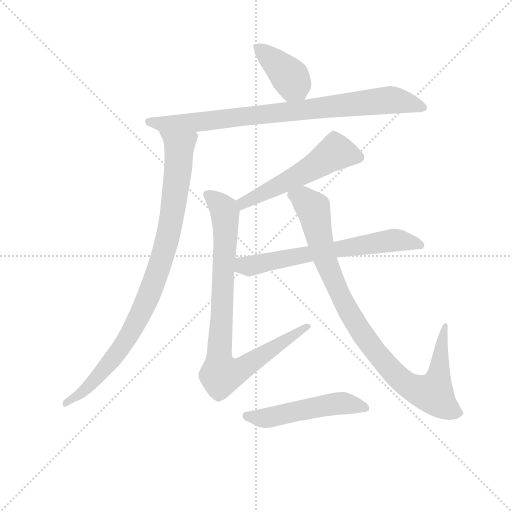
t = 0.00 s
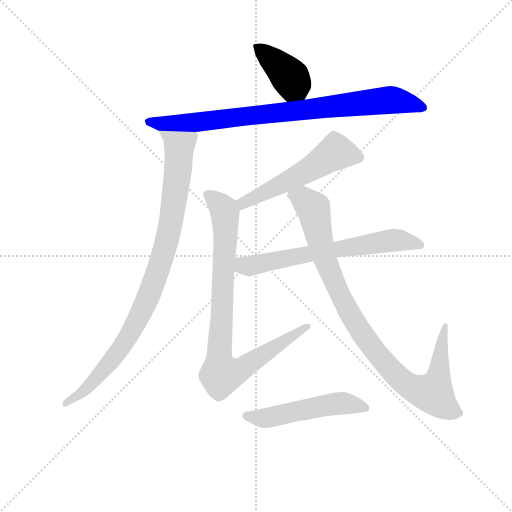
t = 1.41 s
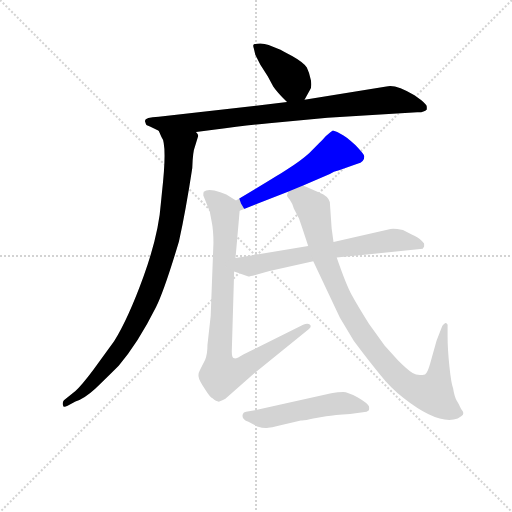
t = 2.82 s
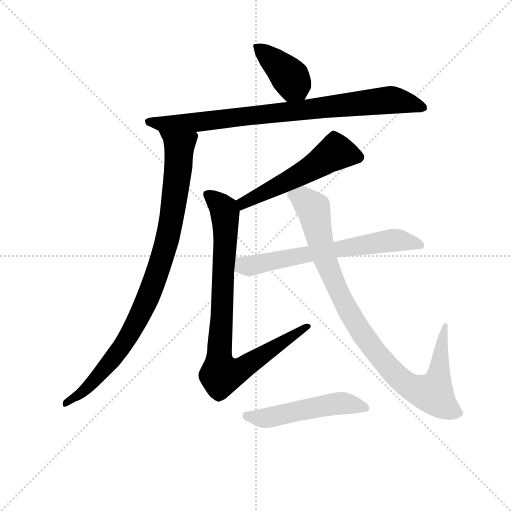
t = 4.23 s
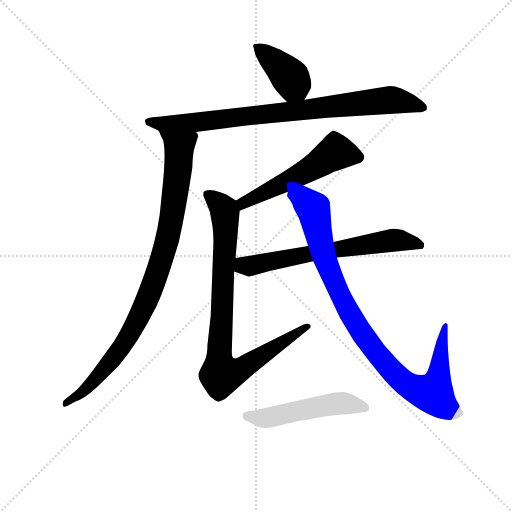
t = 5.64 s
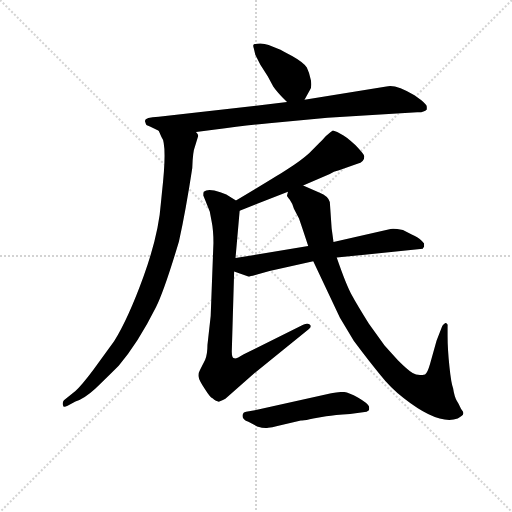
t = 7.06 s

The animated SVG that drew these frames (rendered in a browser with its animation timeline set to each time). Animation: 8 CSS @keyframes rules; one cycle of 7.05 s.

<svg version="1.1" viewBox="0 0 1024 1024" xmlns="http://www.w3.org/2000/svg">
  <g stroke="lightgray" stroke-dasharray="1,1" stroke-width="1" transform="scale(4, 4)">
    <line x1="0" y1="0" x2="256" y2="256"></line>
    <line x1="256" y1="0" x2="0" y2="256"></line>
    <line x1="128" y1="0" x2="128" y2="256"></line>
    <line x1="0" y1="128" x2="256" y2="128"></line>
  </g>
<g transform="scale(0.92, -0.92) translate(60, -900)">
   <style type="text/css">
    @keyframes keyframes0 {
      from {
       stroke: blue;
       stroke-dashoffset: 399;
       stroke-width: 128;
       }
       56% {
       animation-timing-function: step-end;
       stroke: blue;
       stroke-dashoffset: 0;
       stroke-width: 128;
       }
       to {
       stroke: black;
       stroke-width: 1024;
       }
       }
       #make-me-a-hanzi-animation-0 {
         animation: keyframes0 0.574707s both;
         animation-delay: 0.000000s;
         animation-timing-function: linear;
       }
    @keyframes keyframes1 {
      from {
       stroke: blue;
       stroke-dashoffset: 860;
       stroke-width: 128;
       }
       74% {
       animation-timing-function: step-end;
       stroke: blue;
       stroke-dashoffset: 0;
       stroke-width: 128;
       }
       to {
       stroke: black;
       stroke-width: 1024;
       }
       }
       #make-me-a-hanzi-animation-1 {
         animation: keyframes1 0.949870s both;
         animation-delay: 0.574707s;
         animation-timing-function: linear;
       }
    @keyframes keyframes2 {
      from {
       stroke: blue;
       stroke-dashoffset: 937;
       stroke-width: 128;
       }
       75% {
       animation-timing-function: step-end;
       stroke: blue;
       stroke-dashoffset: 0;
       stroke-width: 128;
       }
       to {
       stroke: black;
       stroke-width: 1024;
       }
       }
       #make-me-a-hanzi-animation-2 {
         animation: keyframes2 1.012533s both;
         animation-delay: 1.524577s;
         animation-timing-function: linear;
       }
    @keyframes keyframes3 {
      from {
       stroke: blue;
       stroke-dashoffset: 548;
       stroke-width: 128;
       }
       64% {
       animation-timing-function: step-end;
       stroke: blue;
       stroke-dashoffset: 0;
       stroke-width: 128;
       }
       to {
       stroke: black;
       stroke-width: 1024;
       }
       }
       #make-me-a-hanzi-animation-3 {
         animation: keyframes3 0.695964s both;
         animation-delay: 2.537109s;
         animation-timing-function: linear;
       }
    @keyframes keyframes4 {
      from {
       stroke: blue;
       stroke-dashoffset: 880;
       stroke-width: 128;
       }
       74% {
       animation-timing-function: step-end;
       stroke: blue;
       stroke-dashoffset: 0;
       stroke-width: 128;
       }
       to {
       stroke: black;
       stroke-width: 1024;
       }
       }
       #make-me-a-hanzi-animation-4 {
         animation: keyframes4 0.966146s both;
         animation-delay: 3.233073s;
         animation-timing-function: linear;
       }
    @keyframes keyframes5 {
      from {
       stroke: blue;
       stroke-dashoffset: 657;
       stroke-width: 128;
       }
       68% {
       animation-timing-function: step-end;
       stroke: blue;
       stroke-dashoffset: 0;
       stroke-width: 128;
       }
       to {
       stroke: black;
       stroke-width: 1024;
       }
       }
       #make-me-a-hanzi-animation-5 {
         animation: keyframes5 0.784668s both;
         animation-delay: 4.199219s;
         animation-timing-function: linear;
       }
    @keyframes keyframes6 {
      from {
       stroke: blue;
       stroke-dashoffset: 965;
       stroke-width: 128;
       }
       76% {
       animation-timing-function: step-end;
       stroke: blue;
       stroke-dashoffset: 0;
       stroke-width: 128;
       }
       to {
       stroke: black;
       stroke-width: 1024;
       }
       }
       #make-me-a-hanzi-animation-6 {
         animation: keyframes6 1.035319s both;
         animation-delay: 4.983887s;
         animation-timing-function: linear;
       }
    @keyframes keyframes7 {
      from {
       stroke: blue;
       stroke-dashoffset: 521;
       stroke-width: 128;
       }
       63% {
       animation-timing-function: step-end;
       stroke: blue;
       stroke-dashoffset: 0;
       stroke-width: 128;
       }
       to {
       stroke: black;
       stroke-width: 1024;
       }
       }
       #make-me-a-hanzi-animation-7 {
         animation: keyframes7 0.673991s both;
         animation-delay: 6.019206s;
         animation-timing-function: linear;
       }
</style>
<path d="M 602.0 683.0 L 614.0 705.0 Q 618.0 709.0 616.0 725.0 Q 613.0 741.0 607.0 753.0 Q 600.0 764.0 575.0 778.0 Q 550.0 792.0 547.0 793.0 L 524.0 802.0 Q 510.0 808.0 492.0 804.0 Q 489.0 802.0 492.0 794.0 L 495.0 781.0 L 506.0 759.0 L 522.0 734.0 L 534.0 712.0 Q 541.0 701.0 564.0 678.0 C 585.0 657.0 588.0 657.0 602.0 683.0 Z" fill="lightgray"></path> 
<path d="M 868.0 662.0 L 868.0 668.0 Q 868.0 672.0 856.0 682.0 L 841.0 693.0 Q 799.0 718.0 780.0 712.0 L 602.0 683.0 L 564.0 678.0 L 285.0 646.0 Q 255.0 645.0 255.0 637.0 L 257.0 631.0 Q 257.0 628.0 266.0 625.0 L 285.0 616.0 L 366.0 613.0 L 404.0 618.0 Q 477.0 628.0 525.0 632.0 L 652.0 644.0 L 847.0 656.0 Q 861.0 655.0 868.0 662.0 Z" fill="lightgray"></path> 
<path d="M 285.0 616.0 L 291.0 602.0 Q 304.0 587.0 292.0 481.0 L 290.0 461.0 Q 285.0 390.0 252.0 299.0 Q 219.0 208.0 188.0 158.0 L 143.0 96.0 Q 116.0 60.0 104.0 50.0 L 79.0 30.0 Q 75.0 25.0 77.0 19.0 Q 77.0 13.0 87.0 18.0 L 104.0 27.0 Q 124.0 34.0 147.0 55.0 Q 169.0 76.0 198.0 105.0 Q 240.0 154.0 279.0 232.0 Q 297.0 268.0 329.0 375.0 Q 344.0 443.0 358.0 535.0 Q 359.0 570.0 364.0 582.0 L 371.0 605.0 Q 371.0 608.0 366.0 613.0 C 364.0 643.0 272.0 643.0 285.0 616.0 Z" fill="lightgray"></path> 
<path d="M 599.0 497.0 L 657.0 522.0 Q 665.0 527.0 677.0 530.0 L 717.0 544.0 Q 732.0 548.0 732.0 560.0 Q 732.0 564.0 713.0 584.0 Q 694.0 603.0 679.0 610.0 Q 664.0 617.0 663.0 616.0 Q 661.0 615.0 648.0 604.0 Q 644.0 599.0 633.0 588.0 L 612.0 567.0 Q 593.0 550.0 563.0 531.0 Q 533.0 512.0 453.0 464.0 C 427.0 449.0 433.0 431.0 461.0 442.0 L 566.0 483.0 L 599.0 497.0 Z" fill="lightgray"></path> 
<path d="M 453.0 464.0 L 432.0 477.0 L 419.0 482.0 Q 392.0 491.0 383.0 483.0 Q 382.0 482.0 382.0 475.0 L 396.0 440.0 L 400.0 419.0 Q 404.0 400.0 404.0 372.0 L 398.0 213.0 L 391.0 150.0 Q 391.0 130.0 386.0 118.0 L 375.0 96.0 Q 370.0 87.0 372.0 80.0 Q 373.0 73.0 385.0 55.0 Q 397.0 36.0 402.0 34.0 Q 411.0 26.0 417.0 27.0 Q 418.0 27.0 430.0 33.0 L 497.0 92.0 L 611.0 184.0 Q 618.0 190.0 614.0 194.0 Q 609.0 198.0 599.0 194.0 L 470.0 130.0 Q 454.0 120.0 450.0 121.0 Q 443.0 121.0 444.0 140.0 L 449.0 310.0 L 452.0 339.0 L 461.0 442.0 C 462.0 458.0 462.0 458.0 453.0 464.0 Z" fill="lightgray"></path> 
<path d="M 672.0 340.0 L 859.0 359.0 L 862.0 364.0 L 862.0 370.0 Q 862.0 371.0 856.0 377.0 Q 850.0 383.0 835.0 390.0 L 816.0 400.0 Q 795.0 404.0 789.0 402.0 L 665.0 374.0 L 610.0 365.0 L 452.0 339.0 C 422.0 334.0 421.0 320.0 449.0 310.0 L 480.0 299.0 Q 480.0 298.0 495.0 302.0 L 526.0 311.0 L 621.0 332.0 L 672.0 340.0 Z" fill="lightgray"></path> 
<path d="M 901.0 190.0 L 889.0 159.0 L 875.0 109.0 Q 869.0 88.0 864.0 86.0 Q 848.0 82.0 837.0 89.0 Q 826.0 96.0 805.0 117.0 L 776.0 149.0 L 742.0 196.0 Q 717.0 236.0 705.0 258.0 Q 693.0 279.0 672.0 340.0 L 665.0 374.0 L 661.0 403.0 L 657.0 461.0 Q 653.0 474.0 635.0 481.0 L 599.0 497.0 C 572.0 509.0 557.0 512.0 566.0 483.0 L 564.0 475.0 Q 563.0 474.0 570.0 466.0 Q 576.0 458.0 579.0 446.0 L 590.0 425.0 Q 599.0 399.0 610.0 365.0 L 621.0 332.0 L 679.0 209.0 L 709.0 159.0 Q 744.0 112.0 766.0 86.0 Q 787.0 59.0 818.0 34.0 Q 893.0 -25.0 935.0 -10.0 Q 939.0 -8.0 944.0 -4.0 Q 949.0 0.0 946.0 6.0 Q 942.0 11.0 940.0 16.0 Q 938.0 21.0 933.0 29.0 Q 928.0 37.0 925.0 56.0 Q 921.0 65.0 917.0 103.0 Q 913.0 141.0 913.0 170.0 L 913.0 190.0 Q 914.0 198.0 908.0 198.0 Q 901.0 193.0 901.0 190.0 Z" fill="lightgray"></path> 
<path d="M 494.0 8.0 L 475.0 5.0 Q 469.0 4.0 468.0 0.0 Q 464.0 -11.0 480.0 -17.0 L 499.0 -27.0 Q 515.0 -32.0 523.0 -30.0 Q 531.0 -29.0 543.0 -26.0 L 594.0 -14.0 Q 601.0 -15.0 621.0 -10.0 L 649.0 -5.0 Q 667.0 -2.0 701.0 0.0 L 737.0 5.0 L 742.0 8.0 Q 743.0 12.0 742.0 17.0 Q 740.0 23.0 718.0 36.0 Q 696.0 48.0 686.0 48.0 Q 675.0 48.0 660.0 45.0 L 494.0 8.0 Z" fill="lightgray"></path> 
      <clipPath id="make-me-a-hanzi-clip-0">
      <path d="M 602.0 683.0 L 614.0 705.0 Q 618.0 709.0 616.0 725.0 Q 613.0 741.0 607.0 753.0 Q 600.0 764.0 575.0 778.0 Q 550.0 792.0 547.0 793.0 L 524.0 802.0 Q 510.0 808.0 492.0 804.0 Q 489.0 802.0 492.0 794.0 L 495.0 781.0 L 506.0 759.0 L 522.0 734.0 L 534.0 712.0 Q 541.0 701.0 564.0 678.0 C 585.0 657.0 588.0 657.0 602.0 683.0 Z" fill="lightgray"></path>
      </clipPath>
      <path clip-path="url(#make-me-a-hanzi-clip-0)" d="M 499.0 799.0 L 566.0 737.0 L 594.0 694.0 " fill="none" id="make-me-a-hanzi-animation-0" stroke-dasharray="271 542" stroke-linecap="round"></path>

      <clipPath id="make-me-a-hanzi-clip-1">
      <path d="M 868.0 662.0 L 868.0 668.0 Q 868.0 672.0 856.0 682.0 L 841.0 693.0 Q 799.0 718.0 780.0 712.0 L 602.0 683.0 L 564.0 678.0 L 285.0 646.0 Q 255.0 645.0 255.0 637.0 L 257.0 631.0 Q 257.0 628.0 266.0 625.0 L 285.0 616.0 L 366.0 613.0 L 404.0 618.0 Q 477.0 628.0 525.0 632.0 L 652.0 644.0 L 847.0 656.0 Q 861.0 655.0 868.0 662.0 Z" fill="lightgray"></path>
      </clipPath>
      <path clip-path="url(#make-me-a-hanzi-clip-1)" d="M 262.0 636.0 L 286.0 631.0 L 370.0 634.0 L 788.0 683.0 L 821.0 679.0 L 860.0 665.0 " fill="none" id="make-me-a-hanzi-animation-1" stroke-dasharray="732 1464" stroke-linecap="round"></path>

      <clipPath id="make-me-a-hanzi-clip-2">
      <path d="M 285.0 616.0 L 291.0 602.0 Q 304.0 587.0 292.0 481.0 L 290.0 461.0 Q 285.0 390.0 252.0 299.0 Q 219.0 208.0 188.0 158.0 L 143.0 96.0 Q 116.0 60.0 104.0 50.0 L 79.0 30.0 Q 75.0 25.0 77.0 19.0 Q 77.0 13.0 87.0 18.0 L 104.0 27.0 Q 124.0 34.0 147.0 55.0 Q 169.0 76.0 198.0 105.0 Q 240.0 154.0 279.0 232.0 Q 297.0 268.0 329.0 375.0 Q 344.0 443.0 358.0 535.0 Q 359.0 570.0 364.0 582.0 L 371.0 605.0 Q 371.0 608.0 366.0 613.0 C 364.0 643.0 272.0 643.0 285.0 616.0 Z" fill="lightgray"></path>
      </clipPath>
      <path clip-path="url(#make-me-a-hanzi-clip-2)" d="M 292.0 611.0 L 330.0 582.0 L 329.0 547.0 L 308.0 399.0 L 275.0 287.0 L 233.0 192.0 L 195.0 132.0 L 133.0 60.0 L 83.0 24.0 " fill="none" id="make-me-a-hanzi-animation-2" stroke-dasharray="809 1618" stroke-linecap="round"></path>

      <clipPath id="make-me-a-hanzi-clip-3">
      <path d="M 599.0 497.0 L 657.0 522.0 Q 665.0 527.0 677.0 530.0 L 717.0 544.0 Q 732.0 548.0 732.0 560.0 Q 732.0 564.0 713.0 584.0 Q 694.0 603.0 679.0 610.0 Q 664.0 617.0 663.0 616.0 Q 661.0 615.0 648.0 604.0 Q 644.0 599.0 633.0 588.0 L 612.0 567.0 Q 593.0 550.0 563.0 531.0 Q 533.0 512.0 453.0 464.0 C 427.0 449.0 433.0 431.0 461.0 442.0 L 566.0 483.0 L 599.0 497.0 Z" fill="lightgray"></path>
      </clipPath>
      <path clip-path="url(#make-me-a-hanzi-clip-3)" d="M 721.0 559.0 L 670.0 569.0 L 552.0 499.0 L 469.0 460.0 L 465.0 450.0 " fill="none" id="make-me-a-hanzi-animation-3" stroke-dasharray="420 840" stroke-linecap="round"></path>

      <clipPath id="make-me-a-hanzi-clip-4">
      <path d="M 453.0 464.0 L 432.0 477.0 L 419.0 482.0 Q 392.0 491.0 383.0 483.0 Q 382.0 482.0 382.0 475.0 L 396.0 440.0 L 400.0 419.0 Q 404.0 400.0 404.0 372.0 L 398.0 213.0 L 391.0 150.0 Q 391.0 130.0 386.0 118.0 L 375.0 96.0 Q 370.0 87.0 372.0 80.0 Q 373.0 73.0 385.0 55.0 Q 397.0 36.0 402.0 34.0 Q 411.0 26.0 417.0 27.0 Q 418.0 27.0 430.0 33.0 L 497.0 92.0 L 611.0 184.0 Q 618.0 190.0 614.0 194.0 Q 609.0 198.0 599.0 194.0 L 470.0 130.0 Q 454.0 120.0 450.0 121.0 Q 443.0 121.0 444.0 140.0 L 449.0 310.0 L 452.0 339.0 L 461.0 442.0 C 462.0 458.0 462.0 458.0 453.0 464.0 Z" fill="lightgray"></path>
      </clipPath>
      <path clip-path="url(#make-me-a-hanzi-clip-4)" d="M 390.0 478.0 L 423.0 450.0 L 429.0 437.0 L 417.0 155.0 L 421.0 86.0 L 463.0 97.0 L 607.0 191.0 " fill="none" id="make-me-a-hanzi-animation-4" stroke-dasharray="752 1504" stroke-linecap="round"></path>

      <clipPath id="make-me-a-hanzi-clip-5">
      <path d="M 672.0 340.0 L 859.0 359.0 L 862.0 364.0 L 862.0 370.0 Q 862.0 371.0 856.0 377.0 Q 850.0 383.0 835.0 390.0 L 816.0 400.0 Q 795.0 404.0 789.0 402.0 L 665.0 374.0 L 610.0 365.0 L 452.0 339.0 C 422.0 334.0 421.0 320.0 449.0 310.0 L 480.0 299.0 Q 480.0 298.0 495.0 302.0 L 526.0 311.0 L 621.0 332.0 L 672.0 340.0 Z" fill="lightgray"></path>
      </clipPath>
      <path clip-path="url(#make-me-a-hanzi-clip-5)" d="M 457.0 316.0 L 470.0 323.0 L 795.0 378.0 L 851.0 367.0 " fill="none" id="make-me-a-hanzi-animation-5" stroke-dasharray="529 1058" stroke-linecap="round"></path>

      <clipPath id="make-me-a-hanzi-clip-6">
      <path d="M 901.0 190.0 L 889.0 159.0 L 875.0 109.0 Q 869.0 88.0 864.0 86.0 Q 848.0 82.0 837.0 89.0 Q 826.0 96.0 805.0 117.0 L 776.0 149.0 L 742.0 196.0 Q 717.0 236.0 705.0 258.0 Q 693.0 279.0 672.0 340.0 L 665.0 374.0 L 661.0 403.0 L 657.0 461.0 Q 653.0 474.0 635.0 481.0 L 599.0 497.0 C 572.0 509.0 557.0 512.0 566.0 483.0 L 564.0 475.0 Q 563.0 474.0 570.0 466.0 Q 576.0 458.0 579.0 446.0 L 590.0 425.0 Q 599.0 399.0 610.0 365.0 L 621.0 332.0 L 679.0 209.0 L 709.0 159.0 Q 744.0 112.0 766.0 86.0 Q 787.0 59.0 818.0 34.0 Q 893.0 -25.0 935.0 -10.0 Q 939.0 -8.0 944.0 -4.0 Q 949.0 0.0 946.0 6.0 Q 942.0 11.0 940.0 16.0 Q 938.0 21.0 933.0 29.0 Q 928.0 37.0 925.0 56.0 Q 921.0 65.0 917.0 103.0 Q 913.0 141.0 913.0 170.0 L 913.0 190.0 Q 914.0 198.0 908.0 198.0 Q 901.0 193.0 901.0 190.0 Z" fill="lightgray"></path>
      </clipPath>
      <path clip-path="url(#make-me-a-hanzi-clip-6)" d="M 575.0 476.0 L 599.0 468.0 L 621.0 446.0 L 647.0 336.0 L 710.0 202.0 L 798.0 87.0 L 846.0 52.0 L 881.0 44.0 L 884.0 49.0 L 895.0 89.0 L 907.0 192.0 " fill="none" id="make-me-a-hanzi-animation-6" stroke-dasharray="837 1674" stroke-linecap="round"></path>

      <clipPath id="make-me-a-hanzi-clip-7">
      <path d="M 494.0 8.0 L 475.0 5.0 Q 469.0 4.0 468.0 0.0 Q 464.0 -11.0 480.0 -17.0 L 499.0 -27.0 Q 515.0 -32.0 523.0 -30.0 Q 531.0 -29.0 543.0 -26.0 L 594.0 -14.0 Q 601.0 -15.0 621.0 -10.0 L 649.0 -5.0 Q 667.0 -2.0 701.0 0.0 L 737.0 5.0 L 742.0 8.0 Q 743.0 12.0 742.0 17.0 Q 740.0 23.0 718.0 36.0 Q 696.0 48.0 686.0 48.0 Q 675.0 48.0 660.0 45.0 L 494.0 8.0 Z" fill="lightgray"></path>
      </clipPath>
      <path clip-path="url(#make-me-a-hanzi-clip-7)" d="M 476.0 -4.0 L 510.0 -10.0 L 682.0 24.0 L 736.0 13.0 " fill="none" id="make-me-a-hanzi-animation-7" stroke-dasharray="393 786" stroke-linecap="round"></path>

</g>
</svg>
